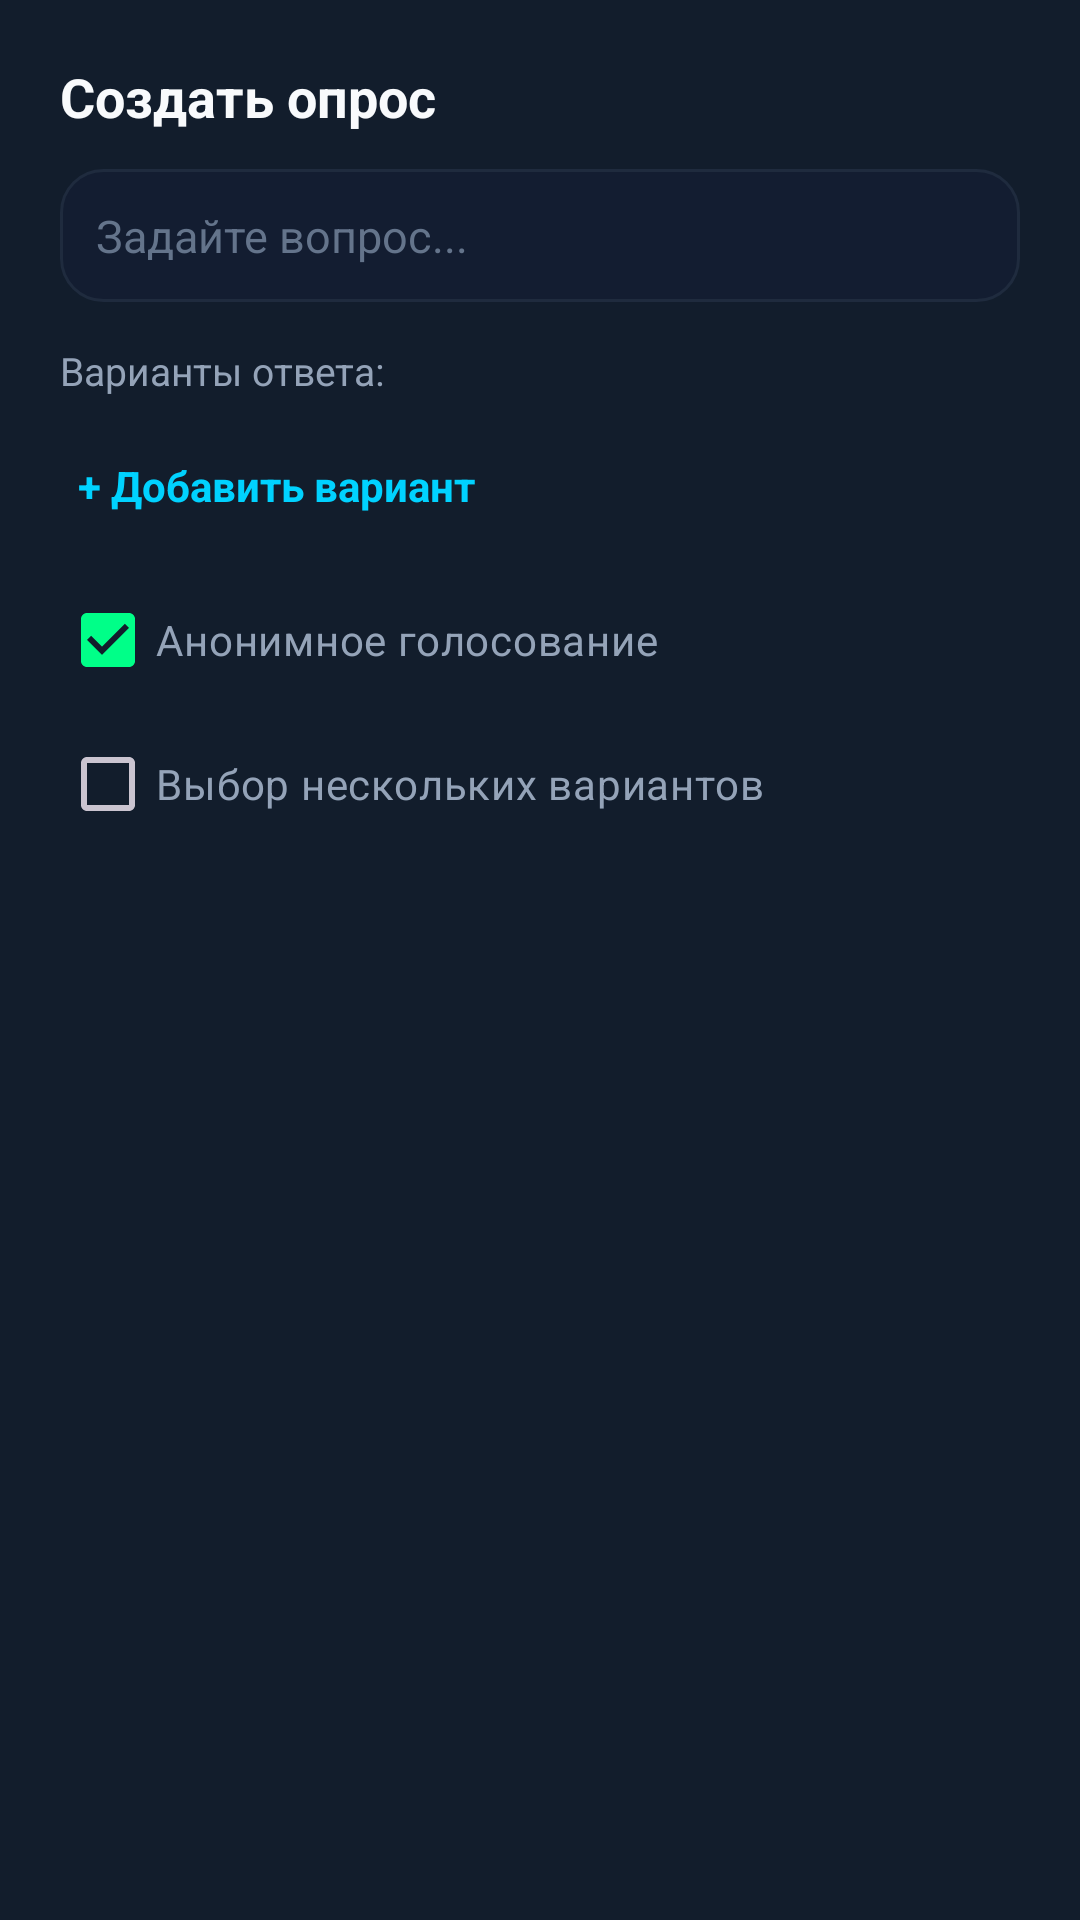

Layout XML and referenced resources for this Android screen:
<!-- AndroidManifest.xml: application theme Theme.NonsenseChat -->
<!-- res/layout/dialog_create_poll.xml -->
<?xml version="1.0" encoding="utf-8"?>
<LinearLayout xmlns:android="http://schemas.android.com/apk/res/android"
    android:layout_width="match_parent"
    android:layout_height="wrap_content"
    android:background="@color/bg_card_dark"
    android:orientation="vertical"
    android:padding="20dp">

    <TextView
        android:layout_width="wrap_content"
        android:layout_height="wrap_content"
        android:text="Создать опрос"
        android:textColor="@color/text_primary"
        android:textSize="18sp"
        android:textStyle="bold" />

    <EditText
        android:id="@+id/etPollQuestion"
        android:layout_width="match_parent"
        android:layout_height="wrap_content"
        android:layout_marginTop="12dp"
        android:background="@drawable/bg_input_field"
        android:hint="Задайте вопрос..."
        android:padding="12dp"
        android:textColor="@color/text_primary"
        android:textColorHint="@color/text_tertiary"
        android:textSize="15sp" />

    <TextView
        android:layout_width="wrap_content"
        android:layout_height="wrap_content"
        android:layout_marginTop="14dp"
        android:text="Варианты ответа:"
        android:textColor="@color/text_secondary"
        android:textSize="13sp" />

    <LinearLayout
        android:id="@+id/pollOptionsInputsContainer"
        android:layout_width="match_parent"
        android:layout_height="wrap_content"
        android:layout_marginTop="6dp"
        android:orientation="vertical" />

    <TextView
        android:id="@+id/btnAddPollOption"
        android:layout_width="wrap_content"
        android:layout_height="wrap_content"
        android:layout_marginTop="8dp"
        android:padding="6dp"
        android:text="+ Добавить вариант"
        android:textColor="@color/accent_cyan"
        android:textSize="14sp"
        android:textStyle="bold" />

    <CheckBox
        android:id="@+id/cbPollAnonymous"
        android:layout_width="wrap_content"
        android:layout_height="wrap_content"
        android:layout_marginTop="12dp"
        android:checked="true"
        android:text="Анонимное голосование"
        android:textColor="@color/text_secondary" />

    <CheckBox
        android:id="@+id/cbPollMultiple"
        android:layout_width="wrap_content"
        android:layout_height="wrap_content"
        android:text="Выбор нескольких вариантов"
        android:textColor="@color/text_secondary" />

</LinearLayout>
<!-- resources referenced by this layout -->
<resources>
  <color name="accent_cyan">#00D2FF</color>
  <color name="bg_card_dark">#121D2C</color>
  <color name="text_primary">#F8FAFC</color>
  <color name="text_secondary">#94A3B8</color>
  <color name="text_tertiary">#64748B</color>
  <!-- drawable bg_input_field (drawable) -->
  <?xml version="1.0" encoding="utf-8"?>
  <selector xmlns:android="http://schemas.android.com/apk/res/android">
      <item android:state_focused="true">
          <shape android:shape="rectangle">
              <solid android:color="@color/bg_card" />
              <stroke android:width="1.5dp" android:color="@color/accent_green" />
              <corners android:radius="14dp" />
          </shape>
      </item>
      <item>
          <shape android:shape="rectangle">
              <solid android:color="@color/bg_card" />
              <stroke android:width="1dp" android:color="@color/border_subtle" />
              <corners android:radius="14dp" />
          </shape>
      </item>
  </selector>
  <style name="Theme.NonsenseChat" parent="Theme.Material3.Dark.NoActionBar">
          
          <item name="android:statusBarColor">@color/bg_main</item>
          <item name="android:navigationBarColor">@color/bg_main</item>
          <item name="android:windowLightStatusBar">false</item>
          <item name="android:windowBackground">@color/bg_main</item>
  
          
          <item name="colorPrimary">@color/accent_green</item>
          <item name="colorOnPrimary">#080C14</item>
          <item name="colorSecondary">@color/accent_cyan</item>
          <item name="colorSurface">@color/bg_surface</item>
          <item name="colorOnSurface">@color/text_primary</item>
  
          
          <item name="android:textColor">@color/text_primary</item>
          <item name="android:textColorHint">@color/text_tertiary</item>
      </style>
  <color name="bg_card">#131D31</color>
  <color name="accent_green">#00FF88</color>
  <color name="border_subtle">#1F2B3E</color>
  <color name="bg_main">#080C14</color>
  <color name="bg_surface">#0F172A</color>
</resources>
